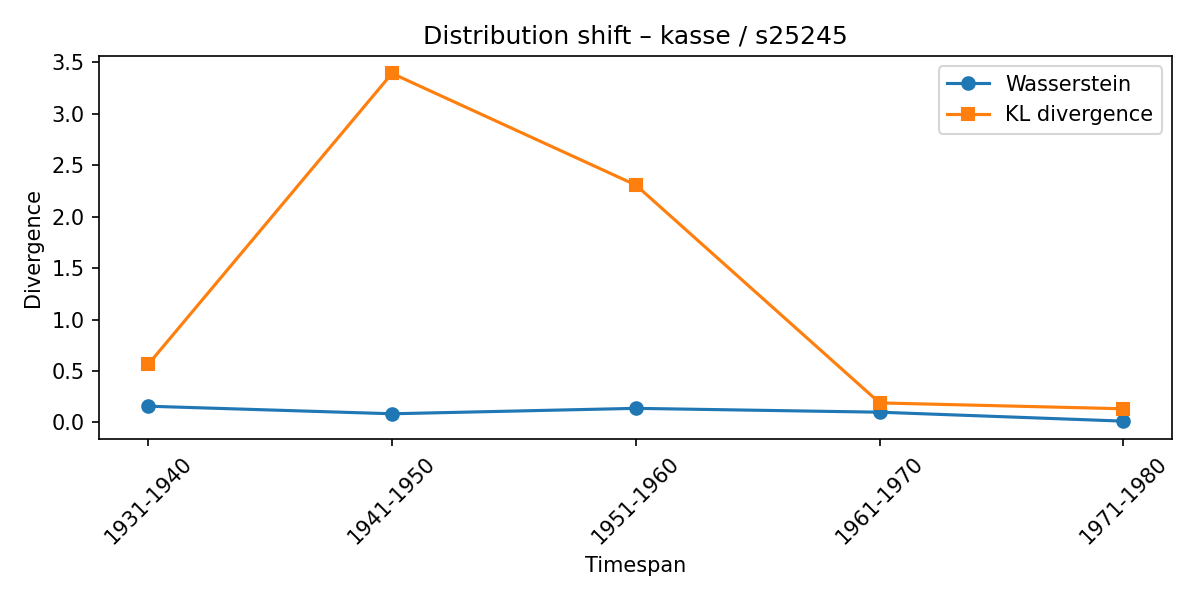

The data file committed next to this chart (first rows):
synset, lexeme, from_timespan, to_timespan, wasserstein, kl_divergence
s25245, kasse, 1901-1910, 1931-1940, 0.1569, 0.5631
s25245, kasse, 1931-1940, 1941-1950, 0.0833, 3.394
s25245, kasse, 1941-1950, 1951-1960, 0.1361, 2.308
s25245, kasse, 1951-1960, 1961-1970, 0.09868, 0.1889
s25245, kasse, 1961-1970, 1971-1980, 0.01173, 0.132
